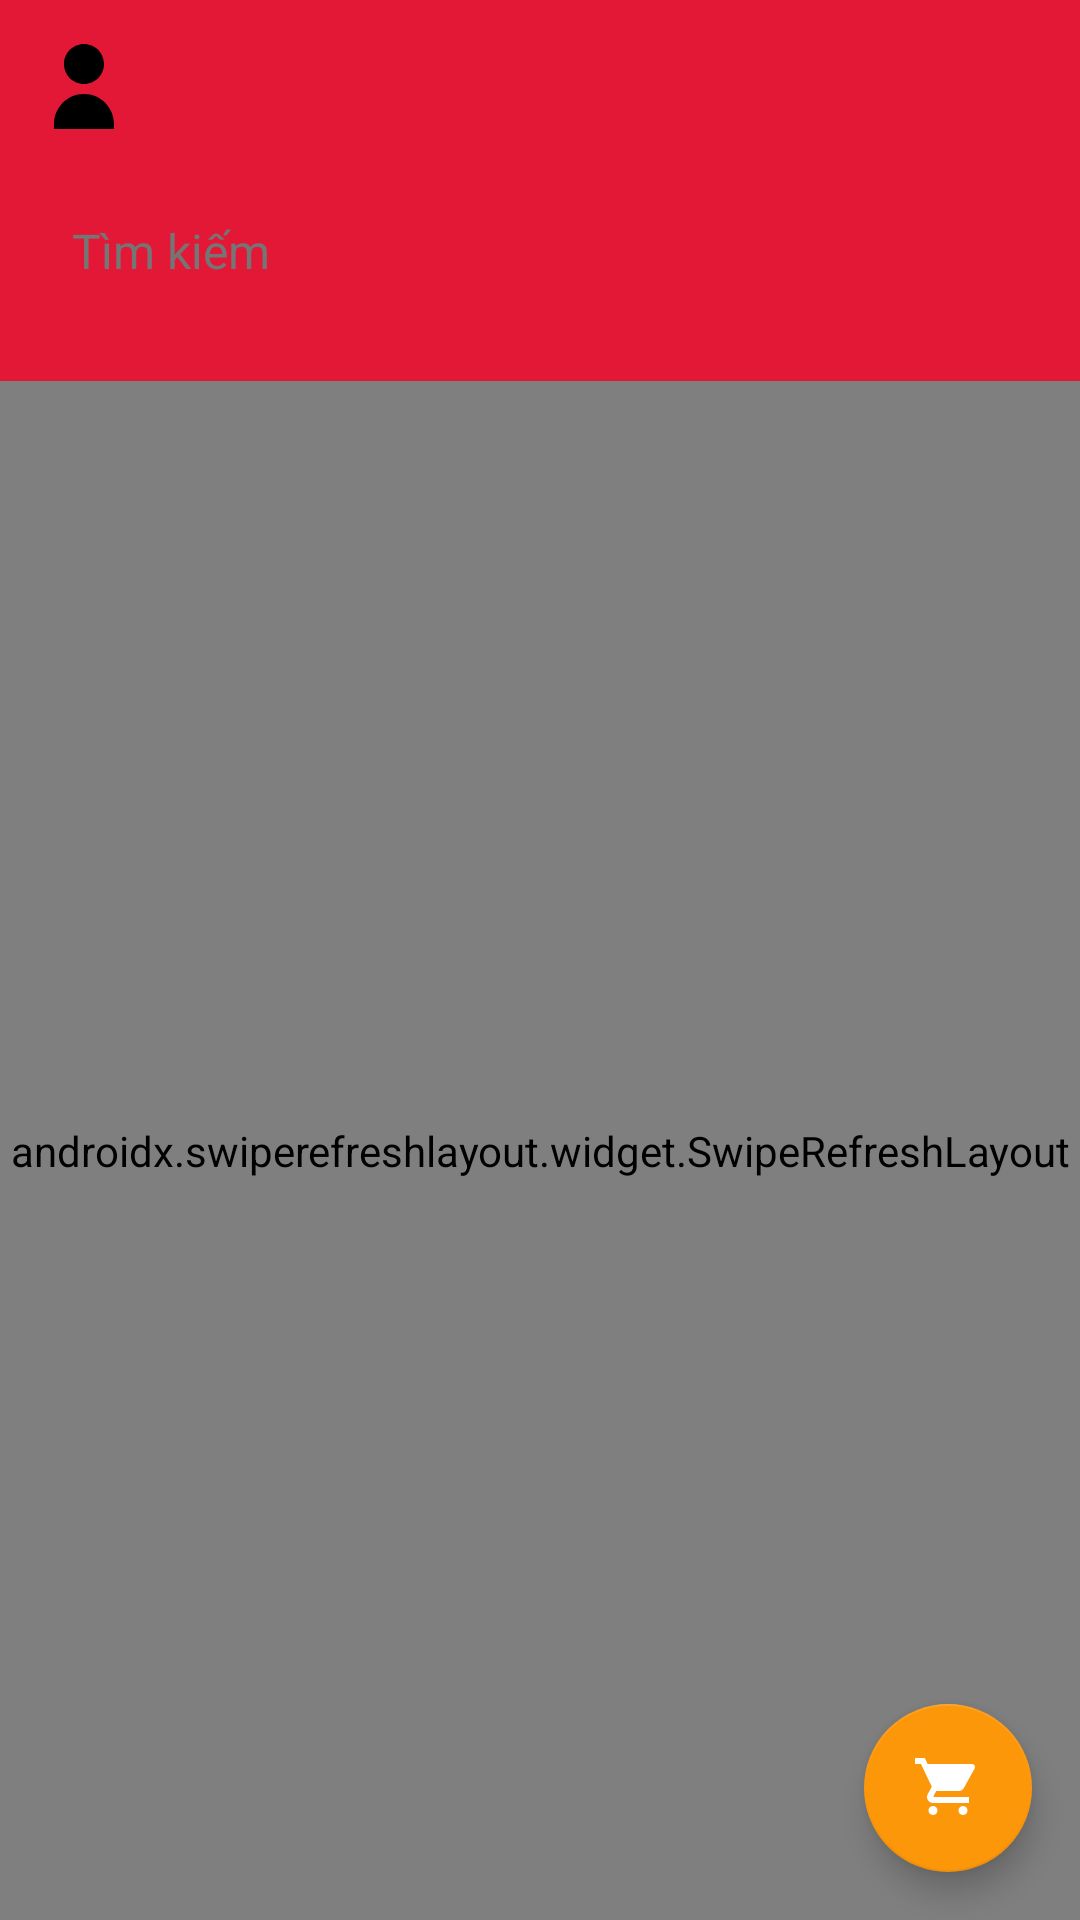

This screen was rendered from an Android layout file. Write that file and the resources it references.
<!-- AndroidManifest.xml: application theme Theme.FoodOrderingApp -->
<!-- res/layout/activity_product.xml -->
<?xml version="1.0" encoding="utf-8"?>
<FrameLayout xmlns:android="http://schemas.android.com/apk/res/android"
    xmlns:app="http://schemas.android.com/apk/res-auto"
    android:layout_width="match_parent"
    android:layout_height="match_parent"
    android:background="#E31837">

    <LinearLayout
        android:layout_width="match_parent"
        android:layout_height="match_parent"
        android:orientation="vertical">

        <LinearLayout
            android:layout_width="match_parent"
            android:layout_height="wrap_content"
            android:orientation="horizontal"
            android:gravity="start|center_vertical"
            android:paddingStart="8dp"
            android:paddingTop="8dp"
            android:paddingEnd="8dp"
            android:layout_marginBottom="8dp">  

            <com.google.android.material.imageview.ShapeableImageView
                android:id="@+id/profileIcon"
                android:layout_width="40dp"
                android:layout_height="40dp"
                android:src="@drawable/ic_profile"
                android:scaleType="centerCrop"
                app:shapeAppearanceOverlay="@style/CircularImageView"
                android:contentDescription="Profile" />

            <TextView
                android:id="@+id/userNameTextView"
                android:layout_width="wrap_content"
                android:layout_height="wrap_content"
                android:padding="8dp"
                android:textStyle="bold"
                android:textSize="16sp"
                android:textColor="#FFFFFF"
                android:layout_marginStart="8dp" />

        </LinearLayout>

        <EditText
            android:id="@+id/searchEditText"
            android:layout_width="match_parent"
            style="@style/AppEditText"
            android:layout_marginStart="8dp"
            android:layout_marginEnd="8dp"
            android:hint="Tìm kiếm"
            android:drawableStart="@drawable/ic_search"
            android:inputType="text"
            android:imeOptions="actionSearch"/>

        <androidx.swiperefreshlayout.widget.SwipeRefreshLayout
            android:id="@+id/swipeRefreshLayout"
            android:layout_width="match_parent"
            android:layout_height="0dp"
            android:layout_weight="1">

            <androidx.recyclerview.widget.RecyclerView
                android:id="@+id/recyclerView"
                android:layout_width="match_parent"
                android:layout_height="match_parent"
                android:padding="8dp" />

        </androidx.swiperefreshlayout.widget.SwipeRefreshLayout>
    </LinearLayout>

    <com.google.android.material.floatingactionbutton.FloatingActionButton
        android:id="@+id/cartFab"
        android:layout_width="wrap_content"
        android:layout_height="wrap_content"
        android:layout_gravity="bottom|end"
        android:layout_margin="16dp"
        android:src="@drawable/ic_cart"
        app:backgroundTint="#FD970A"
        app:tint="#FFFFFF" />

</FrameLayout>
<!-- resources referenced by this layout -->
<resources>
  <!-- drawable ic_cart (drawable) -->
  <vector xmlns:android="http://schemas.android.com/apk/res/android"
      android:width="24dp"
      android:height="24dp"
      android:viewportWidth="24"
      android:viewportHeight="24">
      <path
          android:fillColor="#000000"
          android:pathData="M7,18c-0.83,0 -1.5,0.67 -1.5,1.5S6.17,21 7,21s1.5,-0.67 1.5,-1.5S7.83,18 7,18zM1,2v2h2l3.6,7.59 -1.35,2.44c-0.16,0.28 -0.25,0.61 -0.25,0.97 0,1.1 0.9,2 2,2h12v-2H7.42c-0.14,0 -0.25,-0.11 -0.25,-0.25l0.03,-0.12L8.1,13h7.45c0.75,0 1.41,-0.41 1.75,-1.03l3.58,-6.49c0.08,-0.14 0.12,-0.31 0.12,-0.48 0,-0.55 -0.45,-1 -1,-1H5.21l-0.94,-2H1zm16,16c-0.83,0 -1.5,0.67 -1.5,1.5s0.67,1.5 1.5,1.5 1.5,-0.67 1.5,-1.5 -0.67,-1.5 -1.5,-1.5z" />
  </vector>
  <!-- drawable ic_profile (drawable) -->
  <vector xmlns:android="http://schemas.android.com/apk/res/android"
      android:width="24dp"
      android:height="24dp"
      android:viewportWidth="24"
      android:viewportHeight="24">
      <path
          android:fillColor="#000000"
          android:pathData="M12,12c2.21,0 4,-1.79 4,-4s-1.79,-4 -4,-4 -4,1.79 -4,4 1.79,4 4,4zM12,14c-3.31,0 -6,2.69 -6,6v1h12v-1c0,-3.31 -2.69,-6 -6,-6z" />
  </vector>
  <style name="AppEditText" parent="Widget.AppCompat.EditText">
          <item name="android:padding">16dp</item>
          <item name="android:layout_height">55dp</item>
          <item name="android:textSize">16sp</item>
          <item name="android:textColorHint">#757575</item>
          <item name="android:textColor">#212121</item>
          <item name="android:layout_marginBottom">16dp</item>
          <item name="android:background">@drawable/edit_text_background</item>
      </style>
  <style name="CircularImageView" parent="">
          <item name="cornerFamily">rounded</item>
          <item name="cornerSize">50%</item>
      </style>
  <style name="Theme.FoodOrderingApp" parent="Theme.MaterialComponents.Light.NoActionBar">
          
      </style>
</resources>
